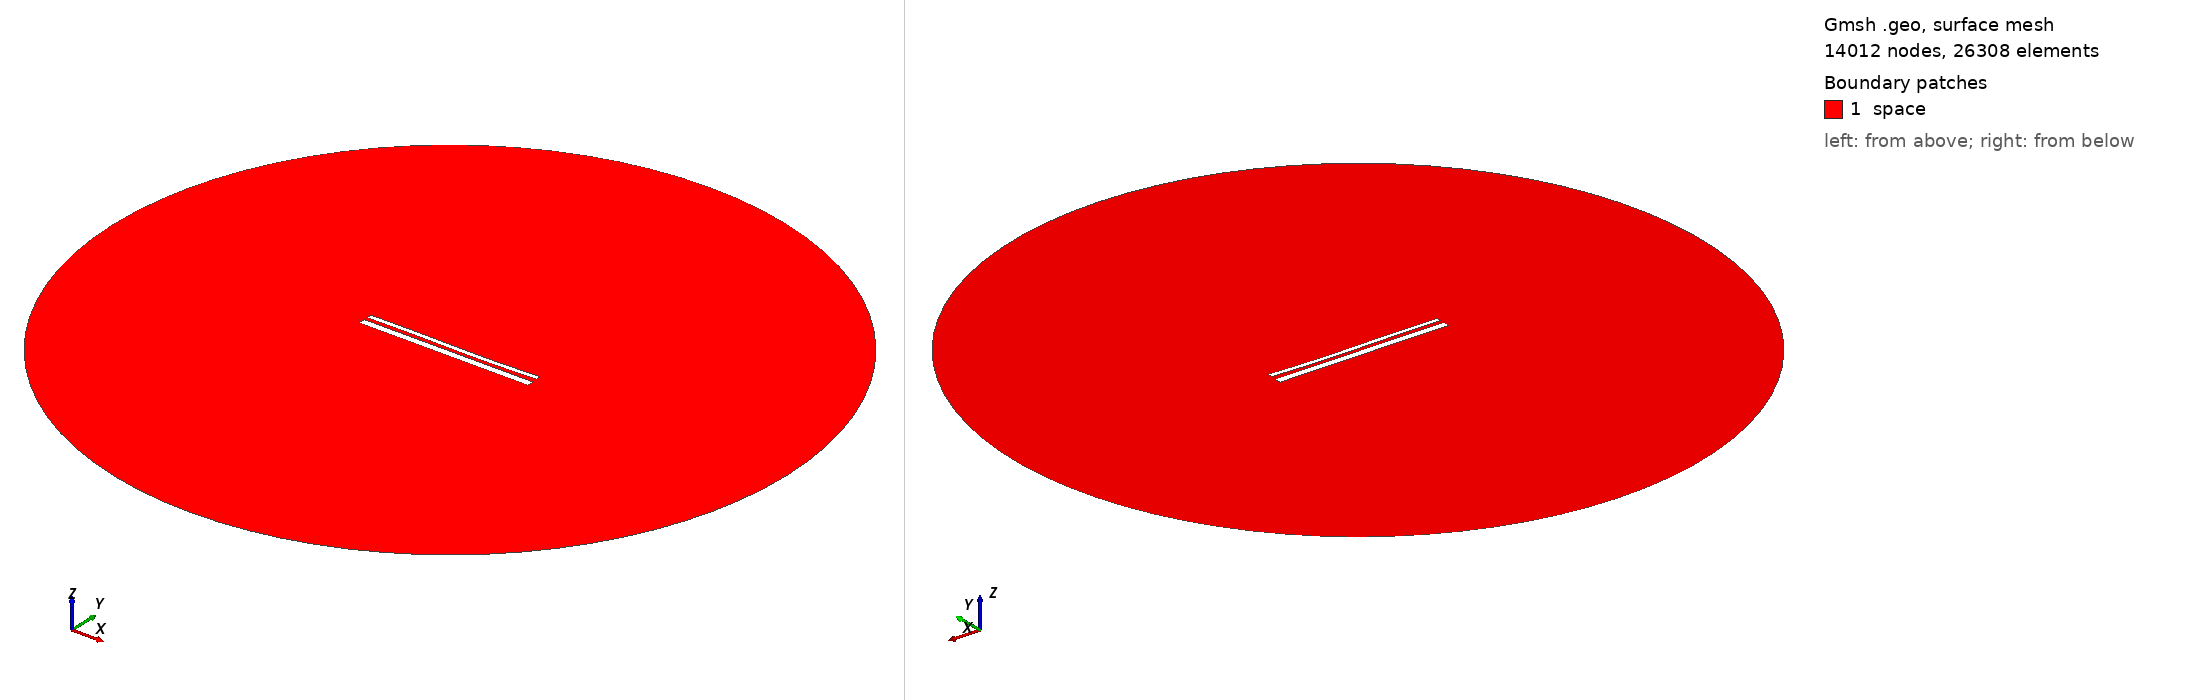

Gmsh geometry script, surface-meshed: 14012 nodes, 26308 surface elements. Boundary patches (legend numbers): 1 space. Left view from above one corner, right view from below the opposite corner. Legend entries are the model's physical surfaces. The drawing asked Gmsh for element sizes between 1% and 20% of the model's largest extent; the script's own settings can give other sizes.

=== 13523.geo (drawn) ===
//---------------------------------------
// Geometry kernel
//---------------------------------------

SetFactory("OpenCASCADE");



//---------------------------------------
// Parameters of the geometry
//---------------------------------------

// Overetch of the upper plate
overetch = 0.5;

// Distance between the plates
distance = 1.75;

// Discretization over the x axis (for the deformation)
nx = 50; 

// Length of the plate
L = 100 - overetch; 

// Number of modes
n = 4; 

// 1st mode coefficient
coeff(1) = 0.07499999999999998;
beta(1) = 0.596864 * 3.1415926535 / L;

// 2nd mode coefficient
coeff(2) = -0.15;
beta(2) = 1.49418 * 3.1415926535 / L;

// 3rd mode coefficient
coeff(3) = 0.15;
beta(3) = 2.50025 * 3.1415926535 / L;

// 4th mode coefficient
coeff(4) = 0.0;
beta(4) = 3.49999 * 3.1415926535 / L;



//---------------------------------------
// Upper plate (deformed rectangle)
//---------------------------------------

// Coordiantes of the upper plate
xmin = -50;
xmax = 50 - overetch;

// Height of the upper plate
yheight = 4 - 2 * overetch;

// Indexes of the points
UpperID[] = {};
LowerID[] = {};
LeftID[] = {};
RightID[] = {};

// Point index
p = 1;

// Horizontal edges
For i In {1:nx}
    x = xmin + (i-1)*(xmax - xmin)/(nx-1);

    y_bottom = distance / 2 + overetch;
    For j In {1:n}
        C = (Cosh(beta(j)*L) + Cos(beta(j)*L)) / (Sinh(beta(j)*L) + Sin(beta(j)*L));
        y_bottom  = y_bottom + coeff(j) * (Cosh(beta(j)*(x+50)) - Cos(beta(j)*(x+50)) - C * (Sinh(beta(j)*(x+50)) - Sin(beta(j)*(x+50))));
    EndFor

    y_top = y_bottom + yheight;

    Point(p) = {x, y_top, 0, 1.0};
    UpperID[i] = p;
    p = p + 1;

    Point(p) = {x, y_bottom, 0, 1.0};
    LowerID[i] = p;
    p = p + 1;
EndFor

// Create point lists
UpperPts[] = {}; LowerPts[] = {};
For i In {1:nx}
  UpperPts[] += {UpperID[i]};
  LowerPts[] += {LowerID[i]};
EndFor

// Build splines
Spline(1) = {UpperPts[]};
Spline(2) = {LowerPts[]};
Line(3) = {LowerPts[nx-1], UpperPts[nx-1]};
Line(4) = {LowerPts[0], UpperPts[0]};

// Build the plane surface
Curve Loop(1) = {2, 3, -1, -4};
Plane Surface(1) = {1};



//---------------------------------------
// Lower plate (rectangle)
//---------------------------------------

// Vertices
Point(1001) = {-50, -1, 0, 1.0};
Point(1002) = { 50, -1, 0, 1.0};
Point(1003) = { 50,  -5, 0, 1.0};
Point(1004) = {-50,  -5, 0, 1.0};

// Edges
Line(5) = {1001, 1002};
Line(6) = {1002, 1003};
Line(7) = {1003, 1004};
Line(8) = {1004, 1001};

// Plane surface
Line Loop(2) = {5, 6, 7, 8};
Plane Surface(2) = {2}; 



//---------------------------------------
// Outer (fictious) boundary
//---------------------------------------

// Points
Point(1005) = {0, 0, 0};       // Center
Point(1006) = {200, 0, 0};     // Start point
Point(1007) = {0, 200, 0};     // 90 degrees
Point(1008) = {-200, 0, 0};    // 180 degrees
Point(1009) = {0, -200, 0};    // 270 degrees

// Circle arcs (each needs start, center, end)
Circle(9) = {1006, 1005, 1007};
Circle(10) = {1007, 1005, 1008};
Circle(11) = {1008, 1005, 1009};
Circle(12) = {1009, 1005, 1006};

// Plane surface for the entire domain
Curve Loop(3) = {9, 10, 11, 12};
Surface(3) = {3};

// Subtract the plates from the whole domain to obtain the actual domain where we want to solve the equations
BooleanDifference{ Surface{3}; Delete; }{ Surface{1}; Surface{2}; Delete; }




//---------------------------------------
// Transfinite Lines/Curves
//---------------------------------------

// Set the number of points on the boundaries
r = 7;

// Plates
Transfinite Curve {1, 2} = 50*r Using Progression 1;
Transfinite Curve {3, 4} = 2*r Using Progression 1;
Transfinite Line {5, 7} = 50*r Using Progression 1;
Transfinite Line {6, 8} = 2*r Using Progression 1;

// Outer boundary
Transfinite Line {9, 10, 11, 12} = 20 Using Progression 1;



//---------------------------------------
// Physical groups
//---------------------------------------                

// Physical curves (boundaries)
Physical Line("force_segment", 10) = {2};
Physical Line("upper_plate", 11) = {1, 3, 4};
Physical Line("lower_plate", 12) = {5, 6, 7, 8};
Physical Line("boundary", 20) = {9, 10, 11, 12};

// Physical Surfaces
Physical Surface("space", 30) = {3};



//---------------------------------------
// 6. Generate the Mesh
//---------------------------------------

// 2D mesh generation
Mesh 2;
